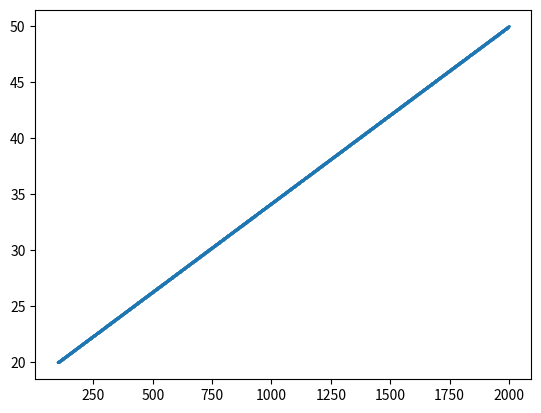

Write the Python code that produced this figure.
# Python program for DDA line generation

from matplotlib import pyplot as plt

# DDA Function for line generation


def DDA(x0, y0, x1, y1):

	# find absolute differences
	dx = abs(x0 - x1)
	dy = abs(y0 - y1)

	# find maximum difference
	steps = max(dx, dy)

	# calculate the increment in x and y
	xinc = dx/steps
	yinc = dy/steps

	# start with 1st point
	x = float(x0)
	y = float(y0)

	# make a list for coordinates
	x_coorinates = []
	y_coorinates = []

	for i in range(steps):
		# append the x,y coordinates in respective list
		x_coorinates.append(x)
		y_coorinates.append(y)

		# increment the values
		x = x + xinc
		y = y + yinc

	# plot the line with coordinates list
	plt.plot(x_coorinates, y_coorinates, marker="o",
			markersize=1, markerfacecolor="green")
	plt.show()


# Driver code
if __name__ == "__main__":

	# coordinates of 1st point
	x0, y0 = 100, 20

	# coordinates of 2nd point
	x1, y1 = 2000, 50

	# Function call
	DDA(x0, y0, x1, y1)

	# [redacted]
